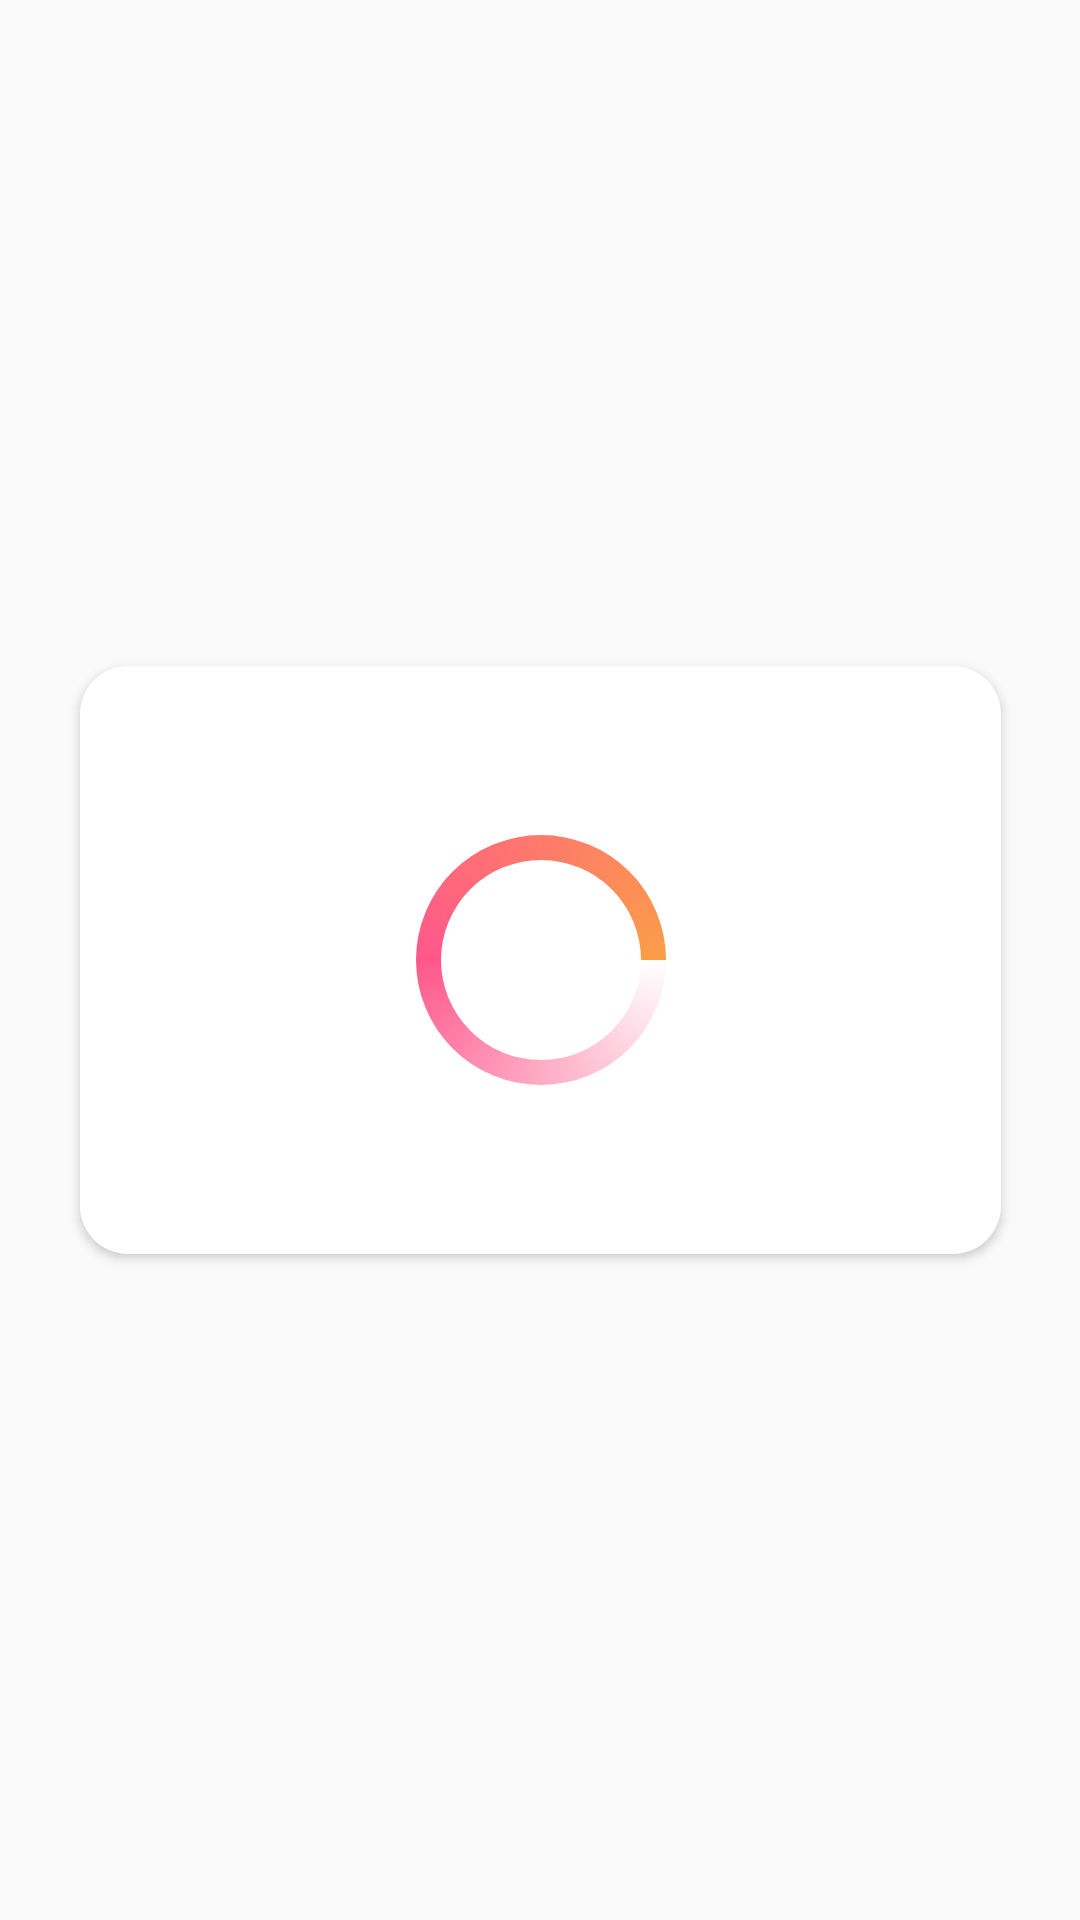

Here is an Android app screen rendered from its layout file. Give the layout XML and the strings, colors and styles it references.
<!-- AndroidManifest.xml: application theme AppTheme -->
<!-- res/layout/loading_layout.xml -->
<?xml version="1.0" encoding="utf-8"?>
<androidx.constraintlayout.widget.ConstraintLayout xmlns:android="http://schemas.android.com/apk/res/android"
    xmlns:app="http://schemas.android.com/apk/res-auto"
    android:layout_width="match_parent"
    android:layout_height="match_parent"
    android:animateLayoutChanges="true"
    >

  <androidx.constraintlayout.widget.ConstraintLayout
      android:id="@+id/loading_card"
      android:layout_width="307dp"
      android:layout_height="wrap_content"
      android:background="@drawable/background_card"
      android:elevation="2dp"
      app:layout_constraintBottom_toBottomOf="parent"
      app:layout_constraintEnd_toEndOf="parent"
      app:layout_constraintStart_toStartOf="parent"
      app:layout_constraintTop_toTopOf="parent"
      >


    <ProgressBar
        android:id="@+id/progressBar"
        android:layout_width="100dp"
        android:layout_height="100dp"
        android:layout_gravity="center"
        android:layout_marginTop="48dp"
        android:layout_marginBottom="48dp"
        android:indeterminateDrawable="@drawable/gradient_progress"
        app:layout_constraintBottom_toBottomOf="parent"
        app:layout_constraintEnd_toEndOf="parent"
        app:layout_constraintStart_toStartOf="parent"
        app:layout_constraintTop_toTopOf="parent"
        />


  </androidx.constraintlayout.widget.ConstraintLayout>

</androidx.constraintlayout.widget.ConstraintLayout>
<!-- resources referenced by this layout -->
<resources>
  <!-- drawable background_card (drawable) -->
  <?xml version="1.0" encoding="UTF-8"?>
  <shape xmlns:android="http://schemas.android.com/apk/res/android">
      <solid android:color="@color/white"/>
      <corners android:radius="16dp"/>
  </shape>
  <!-- drawable gradient_progress (drawable) -->
  <?xml version="1.0" encoding="utf-8"?>
  <rotate xmlns:android="http://schemas.android.com/apk/res/android"
      android:fromDegrees="0"
      android:pivotX="50%"
      android:pivotY="50%"
      android:toDegrees="720">
    <shape
        android:innerRadiusRatio="3"
        android:shape="ring"
        android:thicknessRatio="12"
        android:useLevel="false">
      <size
          android:width="56dp"
          android:height="56dp" />
      <gradient
          android:angle="0"
          android:centerColor="@color/btn_end_gradient_color"
          android:endColor="@color/btn_start_gradient_color"
          android:startColor="#00ff578c"
          android:type="sweep"
          android:useLevel="false" />
    </shape>
  </rotate>
  <style name="AppTheme" parent="Theme.AppCompat.Light.NoActionBar" />
  <color name="white">#FFFFFFFF</color>
  <color name="btn_end_gradient_color">#ff578c</color>
  <color name="btn_start_gradient_color">#fc9d48</color>
</resources>
